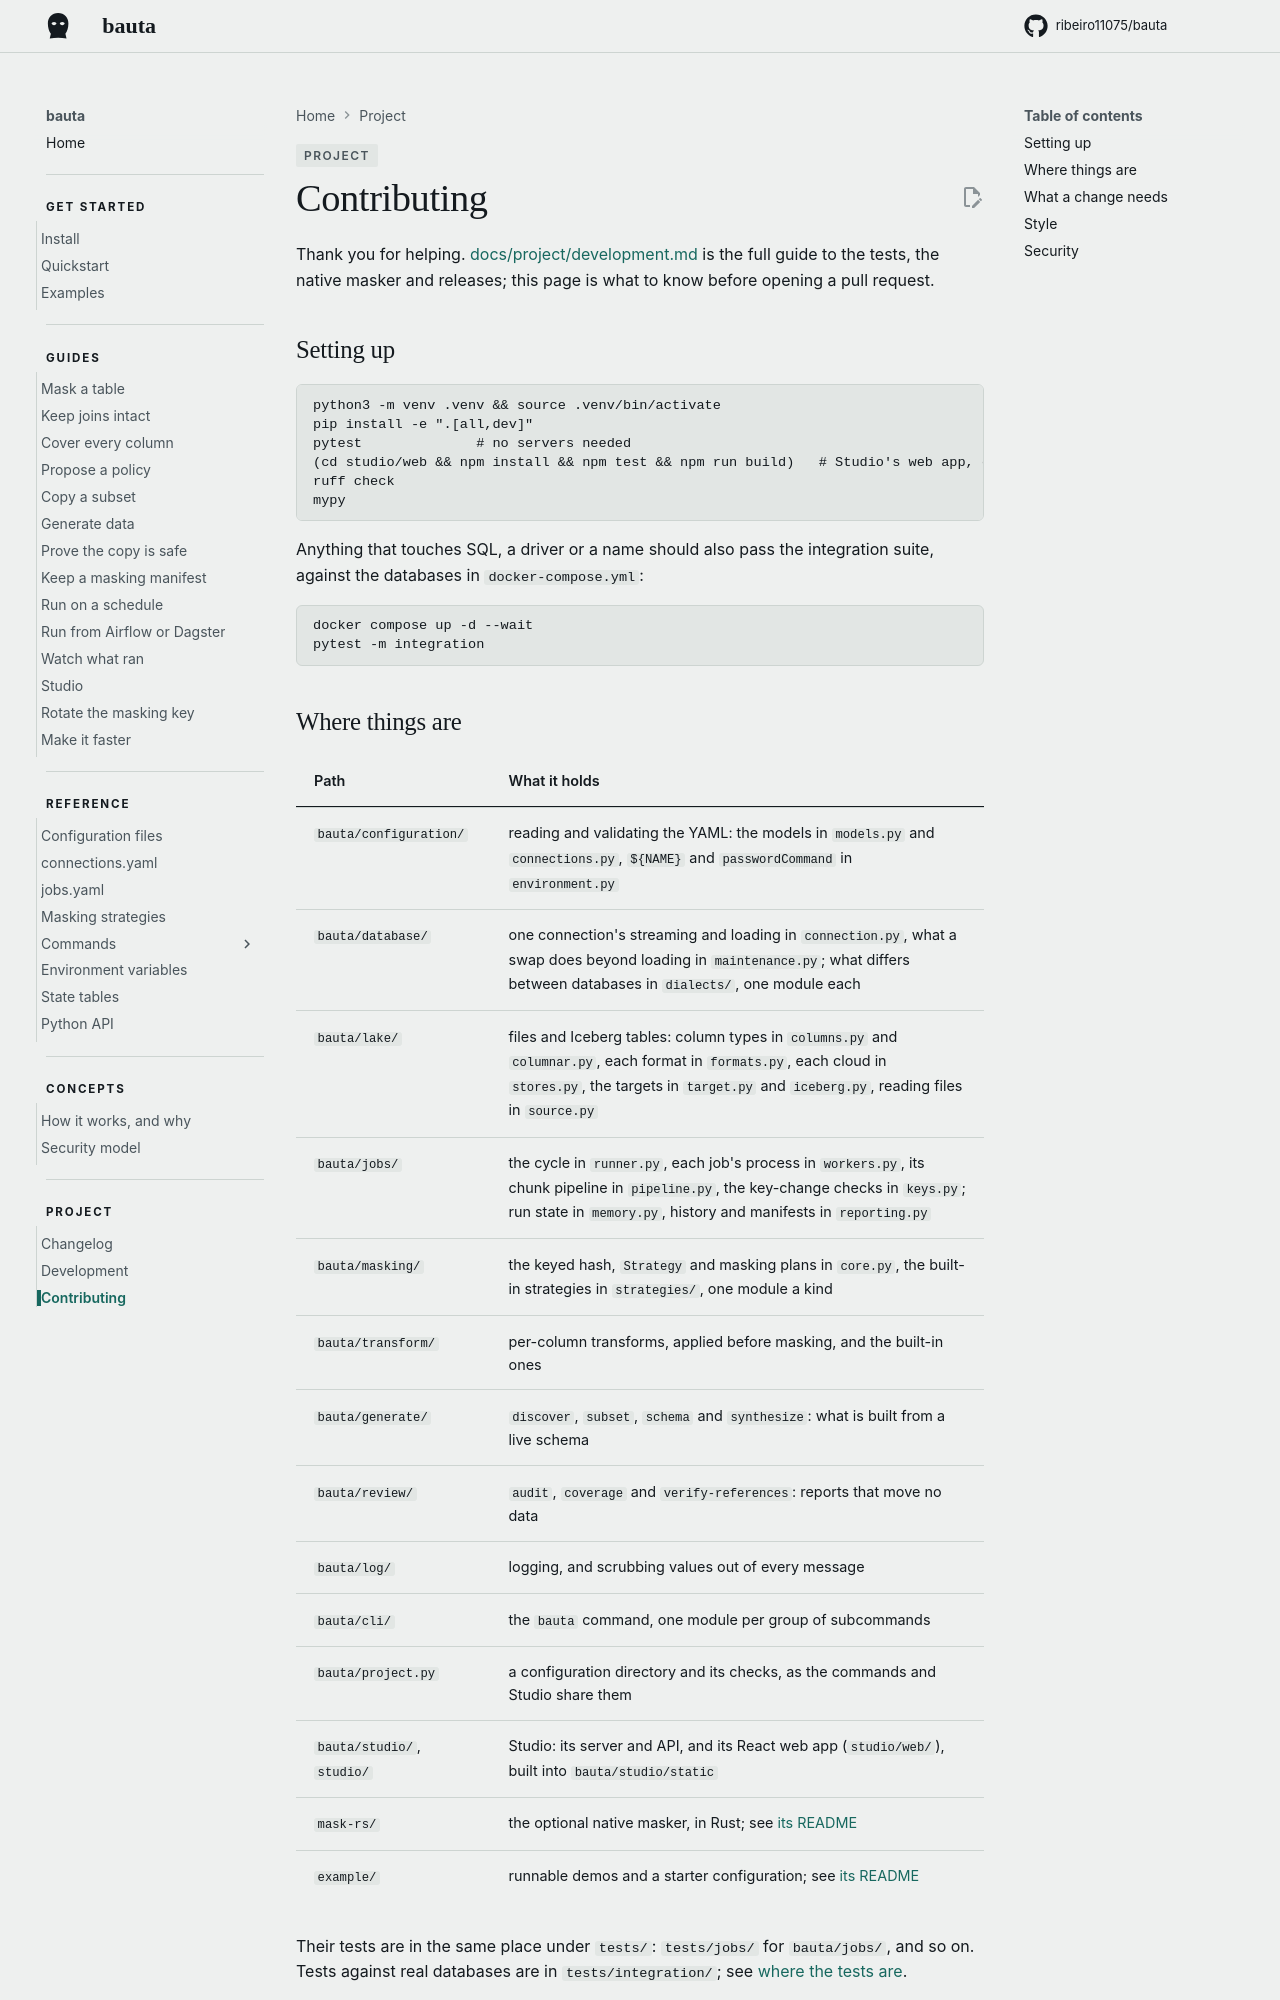

repository: ribeiro11075/bauta · page: 0.2.12/project/contributing/index.html · generator: mkdocs

# Contributing

Thank you for helping. [docs/project/development.md](docs/project/development.md) is the full guide to the tests, the native masker and releases; this page is what to know before opening a pull request.

## Setting up

```
python3 -m venv .venv && source .venv/bin/activate
pip install -e ".[all,dev]"
pytest              # no servers needed
(cd studio/web && npm install && npm test && npm run build)   # Studio's web app, only to serve it
ruff check
mypy
```

Anything that touches SQL, a driver or a name should also pass the integration suite, against the databases in `docker-compose.yml`:

```
docker compose up -d --wait
pytest -m integration
```

## Where things are

| Path | What it holds |
| --- | --- |
| `bauta/configuration/` | reading and validating the YAML: the models in `models.py` and `connections.py`, `${NAME}` and `passwordCommand` in `environment.py` |
| `bauta/database/` | one connection's streaming and loading in `connection.py`, what a swap does beyond loading in `maintenance.py`; what differs between databases in `dialects/`, one module each |
| `bauta/lake/` | files and Iceberg tables: column types in `columns.py` and `columnar.py`, each format in `formats.py`, each cloud in `stores.py`, the targets in `target.py` and `iceberg.py`, reading files in `source.py` |
| `bauta/jobs/` | the cycle in `runner.py`, each job's process in `workers.py`, its chunk pipeline in `pipeline.py`, the key-change checks in `keys.py`; run state in `memory.py`, history and manifests in `reporting.py` |
| `bauta/masking/` | the keyed hash, `Strategy` and masking plans in `core.py`, the built-in strategies in `strategies/`, one module a kind |
| `bauta/transform/` | per-column transforms, applied before masking, and the built-in ones |
| `bauta/generate/` | `discover`, `subset`, `schema` and `synthesize`: what is built from a live schema |
| `bauta/review/` | `audit`, `coverage` and `verify-references`: reports that move no data |
| `bauta/log/` | logging, and scrubbing values out of every message |
| `bauta/cli/` | the `bauta` command, one module per group of subcommands |
| `bauta/project.py` | a configuration directory and its checks, as the commands and Studio share them |
| `bauta/studio/`, `studio/` | Studio: its server and API, and its React web app (`studio/web/`), built into `bauta/studio/static` |
| `mask-rs/` | the optional native masker, in Rust; see [its README](mask-rs/README.md) |
| `example/` | runnable demos and a starter configuration; see [its README](example/README.md) |

Their tests are in the same place under `tests/`: `tests/jobs/` for `bauta/jobs/`, and so on. Tests against real databases are in `tests/integration/`; see [where the tests are](docs/project/development.md#where-the-tests-are).
